Image classification data set "data_split" (militarychelick/mango_neiroset on GitHub). Class labels (8): anthracnose, bacterial canker, cutting weevil, die back, gall midge, healthy, powdery mildew, sooty mould.

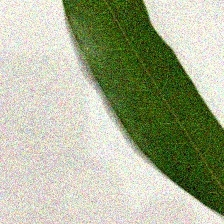
Label: healthy

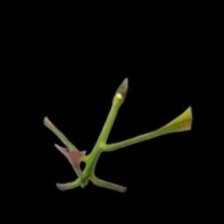
Label: cutting weevil

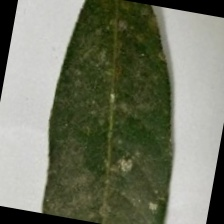
Label: sooty mould

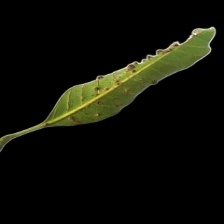
Label: gall midge

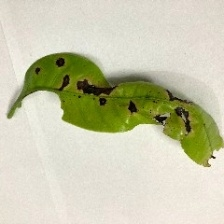
Label: anthracnose

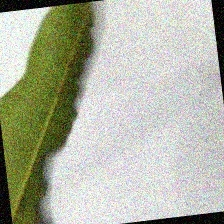
Label: bacterial canker
